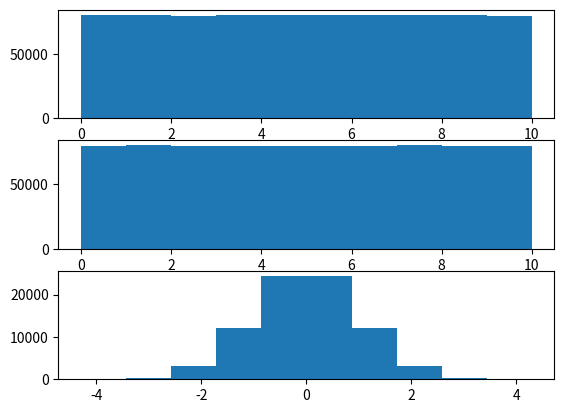

Reproduce this figure in Python.
import numpy as np
import math
import matplotlib.pyplot as plt

def BoxMuller(u1, u2):
    z = np.sqrt(-2 * np.log(u1)) * np.cos(2 * math.pi * u2)
    return z
    
if __name__ == "__main__":
    u1 = np.random.rand(800000) * 10
    plt.subplot(3,1,1)
    plt.hist(u1)
    u2 = np.random.rand(800000) * 10
    plt.subplot(3,1,2)
    plt.hist(u2)
    z = BoxMuller(u1, u2)
    plt.subplot(3,1,3)
    plt.hist(z)
    plt.show()
    